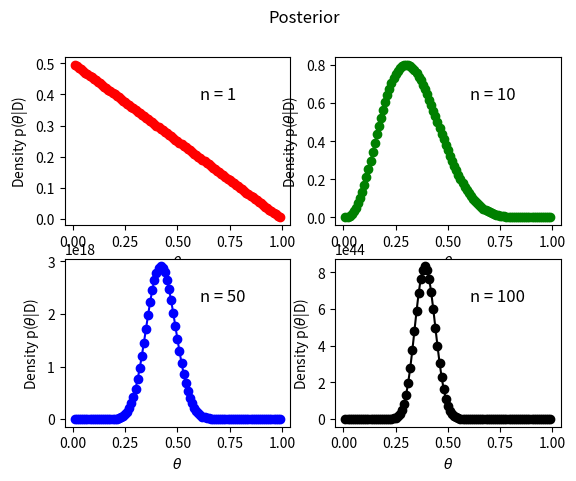
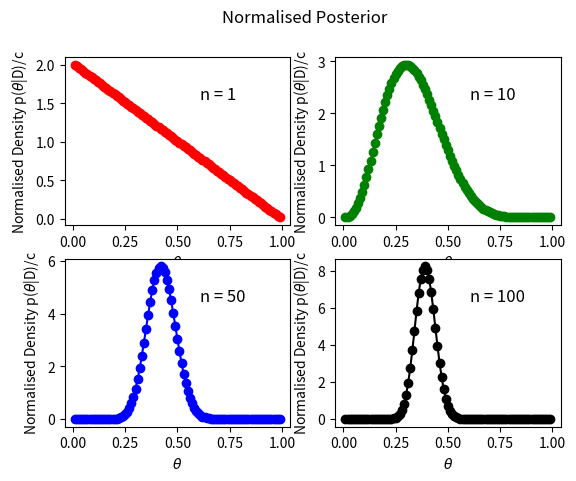

Reproduce these figures in Python, in order.
import sys
import os
from pylab import *
import numpy as np
import matplotlib.pyplot as plt
from math import factorial as fact
################################################################
# Check the system operating system
################################################################

sys_exec = str(sys.executable)  # location of the python.exe file
sys_os = str(sys.platform)  # os of the machine

windows = 'win32'
linux1 = 'linux'
linux2 = 'linux2'
mac = 'darwin'

if (sys_os == linux1) or (sys_os == linux2):
    print('Linux machine')
elif sys_os == windows:
    print('Windows machine')
else:
    print('Mac machine')

print('Current working directory: '+os.getcwd())
################################################################
# Let the experiment be tossing a coin to analsye the fairness
#  of the coin with p := probability that the result is heads
# in a given toss of the coin.
# Goal: Find posterior probability of unknown for the given
# information/ data.

# We need to compute likelihood (numerator).
# Let's assume that the coin is fair (Prior).
# (subjective belief). The denominstor is probabilty of the given
# data which is 1 in this example. It is very hard to compute.
################################################################

################################################################
# list of number of trials performed of 4 different experiments

n = [1, 10, 50, 100]

# list of number of heads observed (number of success) on the
# corresponding experiment

k = [0, 3, 21, 39]

# List constaining values of p (probability of sucess)

x = 0.01
# empty list for filling prob values
theta = []

# for loop to create list of values of p (99 values; 98 sub-intervals)

for i in range(99):
    theta.append(x*(i+1))

# Compute Likelihood
# empty list for filling posterior values
post = []

for i in range(len(n)):
    post.append([])
    for j in range(len(theta)):
        post[i].append(0.5*(fact(n[i])*theta[j]**k[i]*(1-theta[j])**(n[i]-k[i]))/float(fact(n[i]-k[i])))

# normalise the densities

# list filled with zeros for the total sum of posterior probabilities for each experiment
tot_sum = zeros(4)
for i in range(len(n)):
    for j in range(len(theta)):
        tot_sum[i]+=post[i][j]

dx = theta[1]-theta[0]

# empty list for filling area of unnormalised densities
coeff = []
# empty list for filling normalised densities
post_n = []
for i in range(len(n)):
    coeff.append(tot_sum[i]*dx)
    post_n.append	(post[i]/coeff[i])
    print(sum(post_n[i]*dx))


# convert list object as numpy array
post = np.asarray(post)
post_n = np.asarray(post_n)

# Sub-plots of posterior of different experiments

fig, axs = plt.subplots(2, 2)
fig.suptitle('Posterior')
# string that are labels 
n_str = ['n = 1', 'n = 10', 'n = 50', 'n = 100']
# y-coordinate

for i in range(2):
    axs[0,i].text(0.6,0.75,n_str[i], fontsize = 12,transform = axs[0,i].transAxes)

axs[0, 0].plot(theta, post[0],  'r-o')
axs[0, 1].plot(theta, post[1], 'g-o')
for i in range(2):
    axs[1,i].text(0.6, 0.75,n_str[2+i], fontsize = 12,transform = axs[1,i].transAxes)

axs[1, 0].plot(theta, post[2], 'b-o')
axs[1, 1].plot(theta, post[3], 'k-o')

for ax in axs.flat:
    ax.set(xlabel=r'$\theta$', ylabel=r'Density p($\theta$|D)')

plt.savefig(r'Posterior vs theta')

# Sub-plots of normalised posterior of different experiments
fig, axs1 = plt.subplots(2, 2)
fig.suptitle('Normalised Posterior')


for i in range(2):
    axs1[0,i].text(0.6,0.75,n_str[i], fontsize = 12,transform = axs1[0,i].transAxes)

axs1[0, 0].plot(theta, post_n[0],  'r-o')
axs1[0, 1].plot(theta, post_n[1], 'g-o')
for i in range(2):
    axs1[1,i].text(0.6, 0.75,n_str[2+i], fontsize = 12,transform = axs1[1,i].transAxes)

axs1[1, 0].plot(theta, post_n[2], 'b-o')
axs1[1, 1].plot(theta, post_n[3], 'k-o')

for ax in axs1.flat:
    ax.set(xlabel=r'$\theta$', ylabel=r'Normalised Density p($\theta$|D)/c')

plt.savefig(r'Normalised Posterior vs theta')
plt.show()
